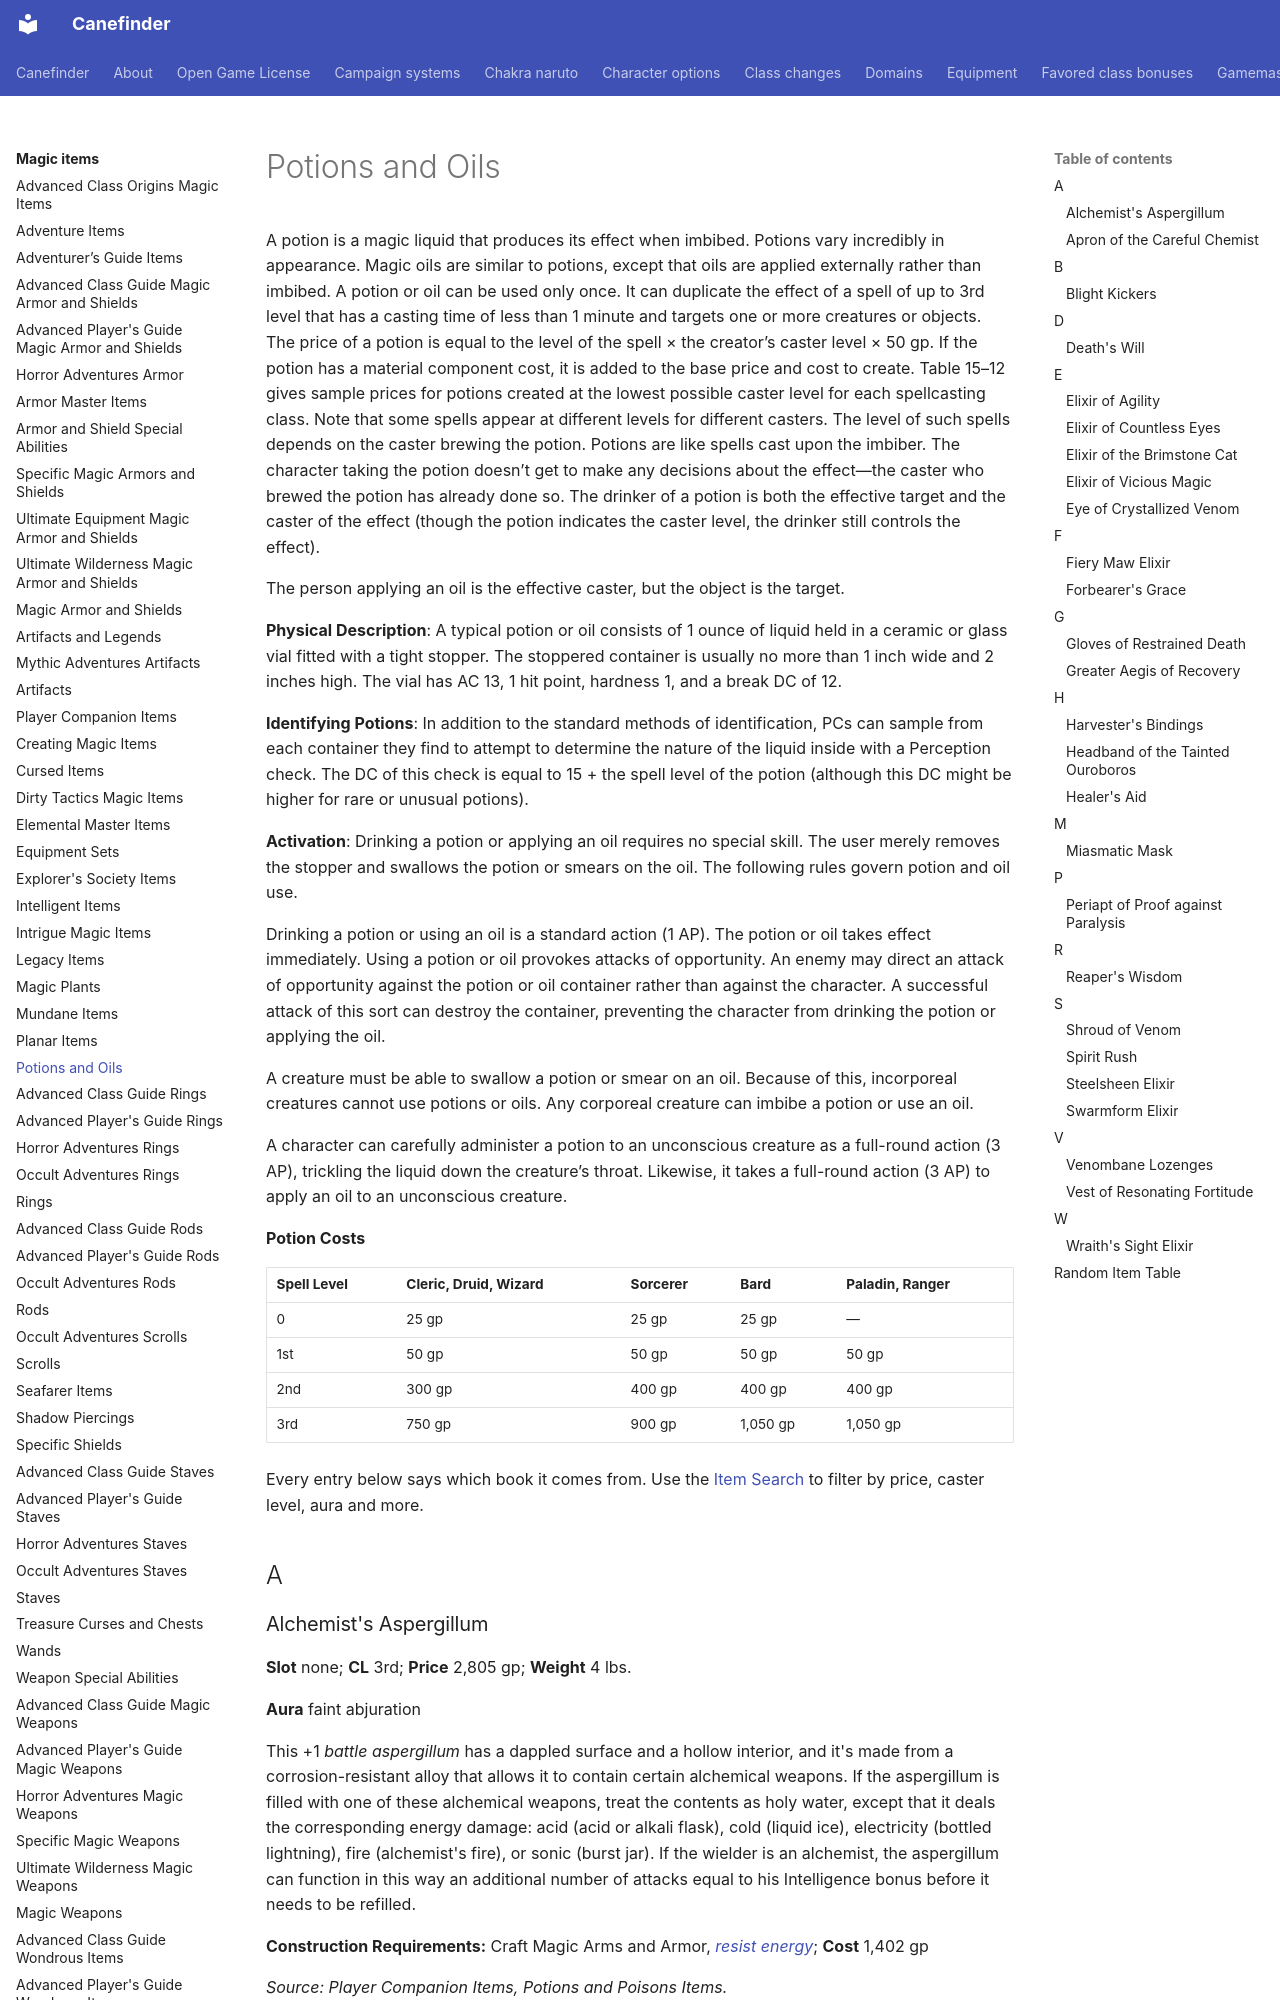

repository: canefinderhouserules/Canefinderhouserules · page: magic-items/potions/index.html · generator: mkdocs

# Potions and Oils

A potion is a magic liquid that produces its effect when imbibed. Potions vary incredibly in appearance. Magic oils are similar to potions, except that oils are applied externally rather than imbibed. A potion or oil can be used only once. It can duplicate the effect of a spell of up to 3rd level that has a casting time of less than 1 minute and targets one or more creatures or objects. The price of a potion is equal to the level of the spell × the creator’s caster level × 50 gp. If the potion has a material component cost, it is added to the base price and cost to create. Table 15–12 gives sample prices for potions created at the lowest possible caster level for each spellcasting class. Note that some spells appear at different levels for different casters. The level of such spells depends on the caster brewing the potion. Potions are like spells cast upon the imbiber. The character taking the potion doesn’t get to make any decisions about the effect—the caster who brewed the potion has already done so. The drinker of a potion is both the effective target and the caster of the effect (though the potion indicates the caster level, the drinker still controls the effect).

The person applying an oil is the effective caster, but the object is the target.

**Physical Description**: A typical potion or oil consists of 1 ounce of liquid held in a ceramic or glass vial fitted with a tight stopper. The stoppered container is usually no more than 1 inch wide and 2 inches high. The vial has AC 13, 1 hit point, hardness 1, and a break DC of 12.

**Identifying Potions**: In addition to the standard methods of identification, PCs can sample from each container they find to attempt to determine the nature of the liquid inside with a Perception check. The DC of this check is equal to 15 + the spell level of the potion (although this DC might be higher for rare or unusual potions).

**Activation**: Drinking a potion or applying an oil requires no special skill. The user merely removes the stopper and swallows the potion or smears on the oil. The following rules govern potion and oil use.

Drinking a potion or using an oil is a standard action (1 AP). The potion or oil takes effect immediately. Using a potion or oil provokes attacks of opportunity. An enemy may direct an attack of opportunity against the potion or oil container rather than against the character. A successful attack of this sort can destroy the container, preventing the character from drinking the potion or applying the oil.

A creature must be able to swallow a potion or smear on an oil. Because of this, incorporeal creatures cannot use potions or oils. Any corporeal creature can imbibe a potion or use an oil.

A character can carefully administer a potion to an unconscious creature as a full-round action (3 AP), trickling the liquid down the creature’s throat. Likewise, it takes a full-round action (3 AP) to apply an oil to an unconscious creature.

**Potion Costs**

| Spell Level | Cleric, Druid, Wizard | Sorcerer | Bard | Paladin, Ranger |
|---|---|---|---|---|
| 0 | 25 gp | 25 gp | 25 gp | — |
| 1st | 50 gp | 50 gp | 50 gp | 50 gp |
| 2nd | 300 gp | 400 gp | 400 gp | 400 gp |
| 3rd | 750 gp | 900 gp | 1,050 gp | 1,050 gp |

Every entry below says which book it comes from. Use the [Item Search](../tools/item-search.md) to filter by price, caster level, aura and more.

## A
